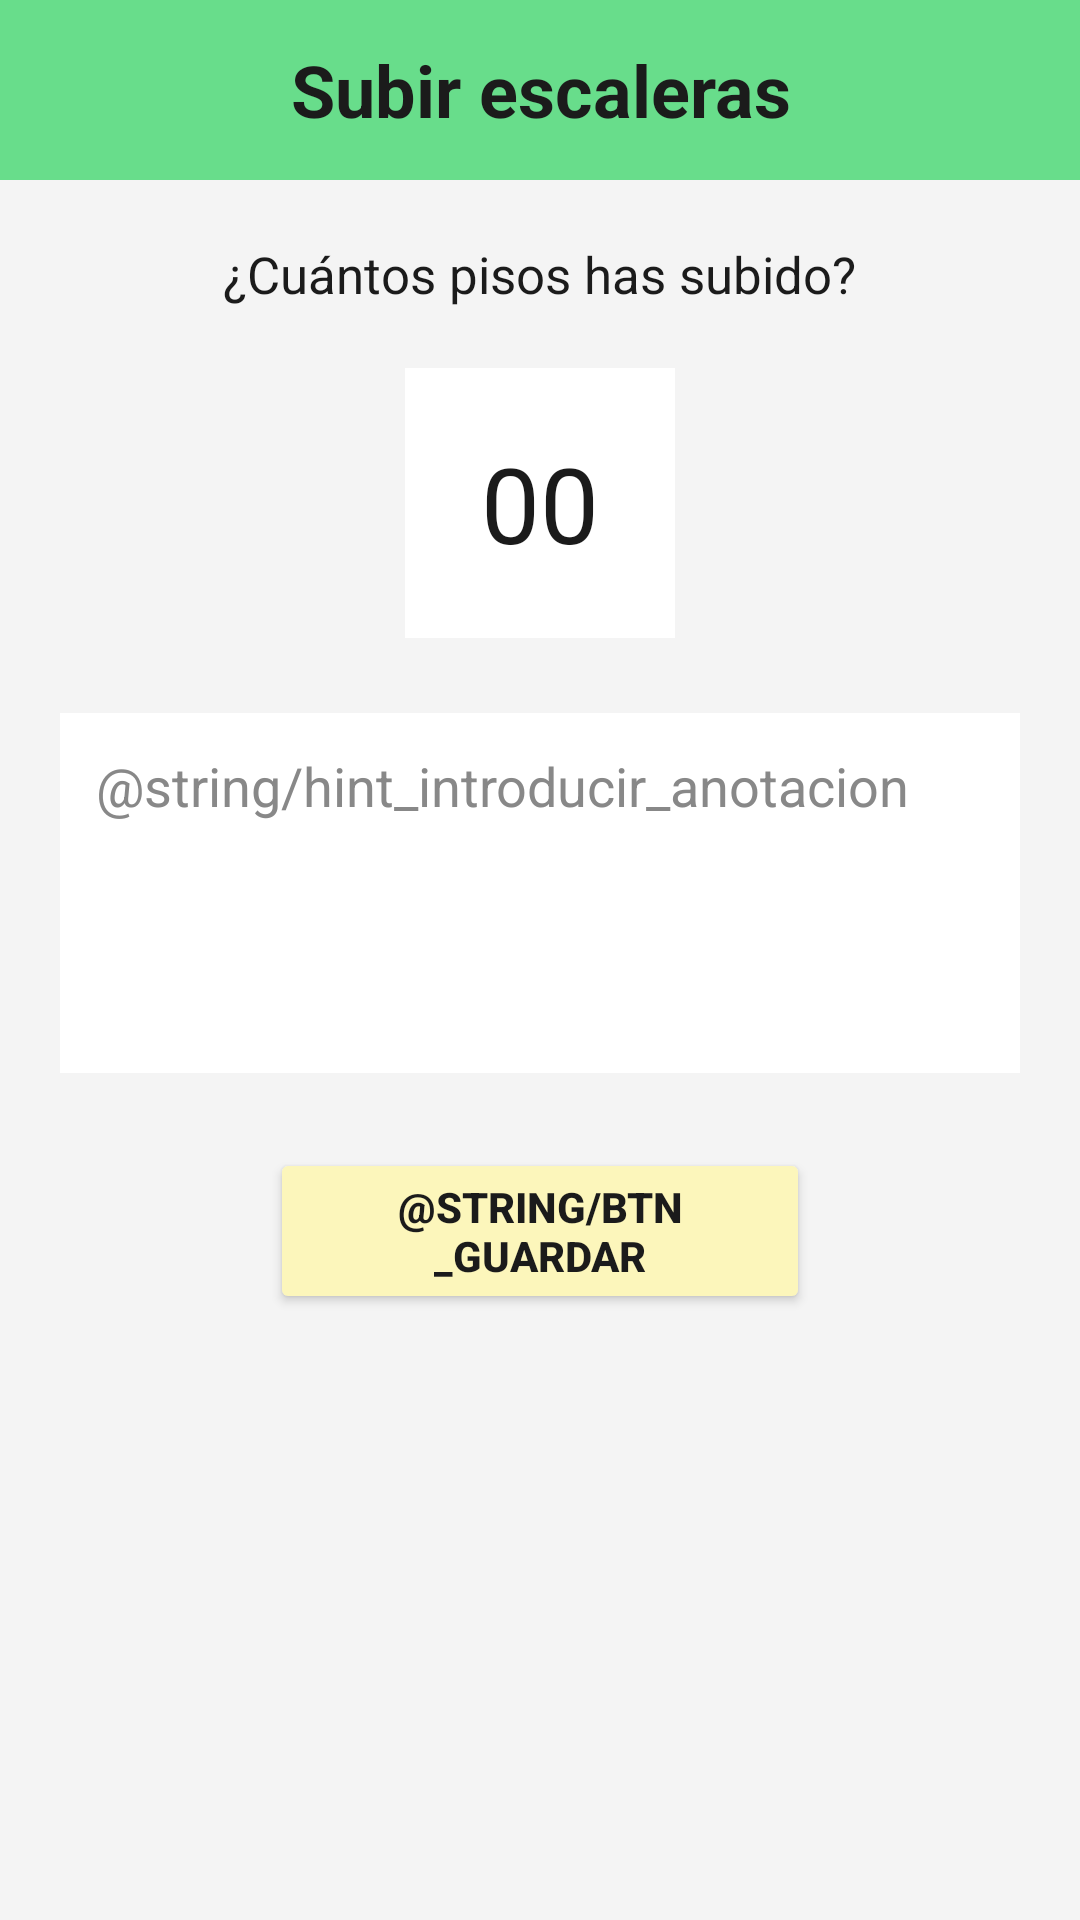

Android layout source for this screen:
<!-- AndroidManifest.xml: application theme Theme.ProyectoEatQ -->
<!-- res/layout/fragment_escaleras.xml -->
<?xml version="1.0" encoding="utf-8"?>
<LinearLayout xmlns:android="http://schemas.android.com/apk/res/android"
    android:layout_width="match_parent"
    android:layout_height="wrap_content"
    android:background="@color/Grisfondo"
    android:orientation="vertical">

    <TextView
        android:layout_width="match_parent"
        android:layout_height="60dp"
        android:background="@color/verdeMenu"
        android:gravity="center"
        android:text="@string/escaleras"
        android:textColor="@color/negroTexto"
        android:textSize="24sp"
        android:textStyle="bold" />

    <LinearLayout
        android:layout_width="match_parent"
        android:layout_height="wrap_content"
        android:gravity="center_horizontal"
        android:orientation="vertical"
        android:padding="20dp">

        <TextView
            android:layout_width="wrap_content"
            android:layout_height="wrap_content"
            android:layout_marginBottom="20dp"
            android:gravity="center"
            android:text="@string/pregEscaleras"
            android:textColor="@color/negroTexto"
            android:textSize="17sp" />

        <EditText
            android:id="@+id/et_numPisos"
            android:layout_width="90dp"
            android:layout_height="90dp"
            android:layout_marginBottom="25dp"
            android:background="#FFFFFF"
            android:gravity="center"
            android:inputType="number"
            android:maxLength="3"
            android:text="00"
            android:textColor="@color/negroTexto"
            android:textSize="35sp" />

        <EditText
            android:id="@+id/et_notaUsuario"
            android:layout_width="match_parent"
            android:layout_height="120dp"
            android:layout_marginBottom="25dp"
            android:background="#FFFFFF"
            android:gravity="top|start"
            android:hint="@string/hint_introducir_anotacion"
            android:inputType="textMultiLine"
            android:padding="12dp"
            android:textColorHint="#888888" />

        <Button
            android:id="@+id/btn_guardarEscaleras"
            android:layout_width="180dp"
            android:layout_height="wrap_content"
            android:backgroundTint="@color/amarilloBoton"
            android:text="@string/btn_guardar"
            android:textColor="@color/negroTexto"
            android:textStyle="bold" />

    </LinearLayout>
</LinearLayout>
<!-- resources referenced by this layout -->
<resources>
  <color name="Grisfondo">#F4F4F4</color>
  <color name="amarilloBoton">#FCF6BB</color>
  <color name="negroTexto">#1B1B1B</color>
  <color name="verdeMenu">#68DD8B</color>
  <string name="escaleras">Subir escaleras</string>
  <string name="pregEscaleras">¿Cuántos pisos has subido?</string>
  <style name="Theme.ProyectoEatQ" parent="Base.Theme.ProyectoEatQ" />
  <style name="Base.Theme.ProyectoEatQ" parent="Theme.Material3.DayNight.NoActionBar">
          
          
      </style>
</resources>
